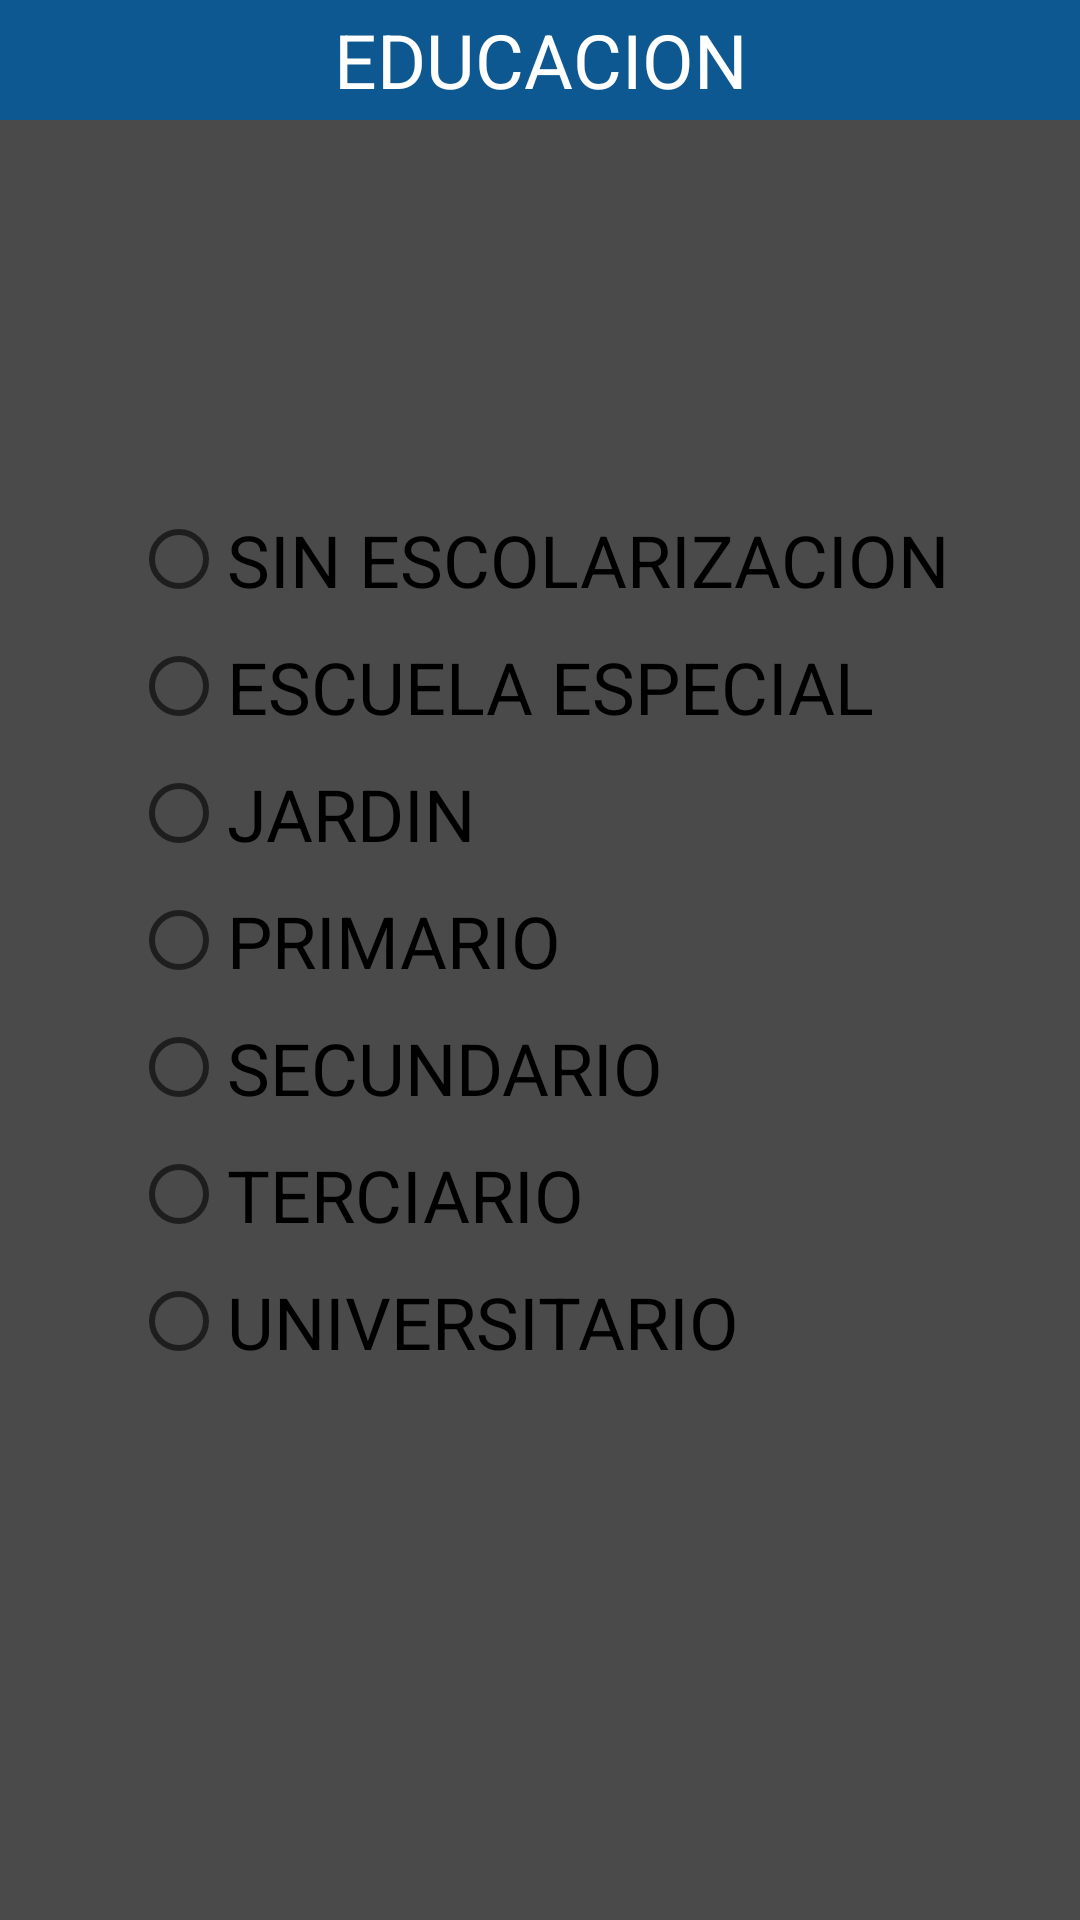

The Android layout XML behind this screen, and the referenced resources:
<!-- AndroidManifest.xml: application theme AppTheme -->
<!-- res/layout/alert_educacion.xml -->
<?xml version="1.0" encoding="utf-8"?>
<androidx.constraintlayout.widget.ConstraintLayout xmlns:android="http://schemas.android.com/apk/res/android"
    xmlns:app="http://schemas.android.com/apk/res-auto"
    xmlns:tools="http://schemas.android.com/tools"
    android:layout_width="match_parent"
    android:layout_height="match_parent"
    android:background="#4A4A4A">

    <TextView
        android:id="@+id/textefector"
        android:layout_width="0dp"
        android:layout_height="40dp"
        android:background="#0E5891"
        android:gravity="center_horizontal|center_vertical"
        android:text="@string/educacion"
        android:textColor="#FFFFFF"
        android:textSize="25sp"
        app:layout_constraintEnd_toEndOf="parent"
        app:layout_constraintStart_toStartOf="parent"
        app:layout_constraintTop_toTopOf="parent" />

    <Button
        android:id="@+id/CANCELAREDUCACION"
        android:layout_width="100dp"
        android:layout_height="wrap_content"
        android:layout_marginStart="20dp"
        android:layout_marginBottom="5dp"
        android:background="@drawable/button1"
        android:text="@string/cancelar"
        android:textColor="#4A4A4A"
        app:layout_constraintBottom_toBottomOf="parent"
        app:layout_constraintStart_toStartOf="parent" />

    <Button
        android:id="@+id/GUARDAREDUCACION"
        android:layout_width="100dp"
        android:layout_height="wrap_content"
        android:background="@drawable/button1"
        android:text="@string/guardar"
        android:textColor="#4A4A4A"
        app:layout_constraintBottom_toBottomOf="@+id/CANCELAREDUCACION"
        app:layout_constraintEnd_toEndOf="parent"
        app:layout_constraintHorizontal_bias="0.801"
        app:layout_constraintStart_toEndOf="@+id/CANCELAREDUCACION"
        app:layout_constraintTop_toTopOf="@+id/CANCELAREDUCACION"
        app:layout_constraintVertical_bias="0.0" />

    <androidx.constraintlayout.widget.ConstraintLayout
        android:id="@+id/constraintLayout4"
        android:layout_width="0dp"
        android:layout_height="wrap_content"
        android:layout_margin="5dp"
        android:background="@drawable/edit_text_1"
        app:layout_constraintBottom_toTopOf="@+id/CANCELAREDUCACION"
        app:layout_constraintEnd_toEndOf="parent"
        app:layout_constraintStart_toStartOf="parent"
        app:layout_constraintTop_toBottomOf="@+id/textefector">

        <RadioGroup
            android:id="@+id/GroupEducacion"
            android:layout_width="wrap_content"
            android:layout_height="wrap_content"
            app:layout_constraintBottom_toBottomOf="parent"
            app:layout_constraintEnd_toEndOf="parent"
            app:layout_constraintStart_toStartOf="parent"
            app:layout_constraintTop_toTopOf="parent">

            <RadioButton
                android:id="@+id/SINDATO"
                android:layout_width="match_parent"
                android:layout_height="wrap_content"
                android:layout_margin="5dp"
                android:text="@string/sin_escolarizacion"
                android:textSize="24sp" />

            <RadioButton
                android:id="@+id/ESCUELAESPECIAL"
                android:layout_width="match_parent"
                android:layout_height="wrap_content"
                android:layout_margin="5dp"
                android:text="@string/escuela_especial"
                android:textSize="24sp" />

            <RadioButton
                android:id="@+id/JARDIN"
                android:layout_width="match_parent"
                android:layout_height="wrap_content"
                android:layout_margin="5dp"
                android:text="@string/jardin"
                android:textSize="24sp" />

            <RadioButton
                android:id="@+id/PRIMARIO"
                android:layout_width="match_parent"
                android:layout_height="wrap_content"
                android:layout_margin="5dp"
                android:text="@string/primario"
                android:textSize="24sp" />

            <RadioButton
                android:id="@+id/SECUNDARIO"
                android:layout_width="match_parent"
                android:layout_height="wrap_content"
                android:layout_margin="5dp"
                android:text="@string/secundario"
                android:textSize="24sp" />

            <RadioButton
                android:id="@+id/TERCIARIO"
                android:layout_width="match_parent"
                android:layout_height="wrap_content"
                android:layout_margin="5dp"
                android:text="@string/terciario"
                android:textSize="24sp" />

            <RadioButton
                android:id="@+id/UNIVERSIDAD"
                android:layout_width="match_parent"
                android:layout_height="wrap_content"
                android:layout_margin="5dp"
                android:text="@string/universitario"
                android:textSize="24sp" />
        </RadioGroup>
    </androidx.constraintlayout.widget.ConstraintLayout>

</androidx.constraintlayout.widget.ConstraintLayout>
<!-- resources referenced by this layout -->
<resources>
  <string name="cancelar">CANCELAR</string>
  <string name="educacion">EDUCACION</string>
  <string name="escuela_especial" translatable="false">ESCUELA ESPECIAL</string>
  <string name="guardar">GUARDAR</string>
  <string name="jardin" translatable="false">JARDIN</string>
  <string name="primario" translatable="false">PRIMARIO</string>
  <string name="secundario" translatable="false">SECUNDARIO</string>
  <string name="sin_escolarizacion" translatable="false">SIN ESCOLARIZACION</string>
  <string name="terciario" translatable="false">TERCIARIO</string>
  <string name="universitario" translatable="false">UNIVERSITARIO</string>
  <style name="AppTheme" parent="Theme.AppCompat.Light.DarkActionBar">
          
          <item name="colorPrimary">#4588BC</item>
          <item name="colorPrimaryDark">@color/colorPrimaryDark</item>
          <item name="colorAccent">@color/colorAccent</item>
      </style>
  <color name="colorPrimaryDark">#396F98</color>
  <color name="colorAccent">#4588BC</color>
</resources>
